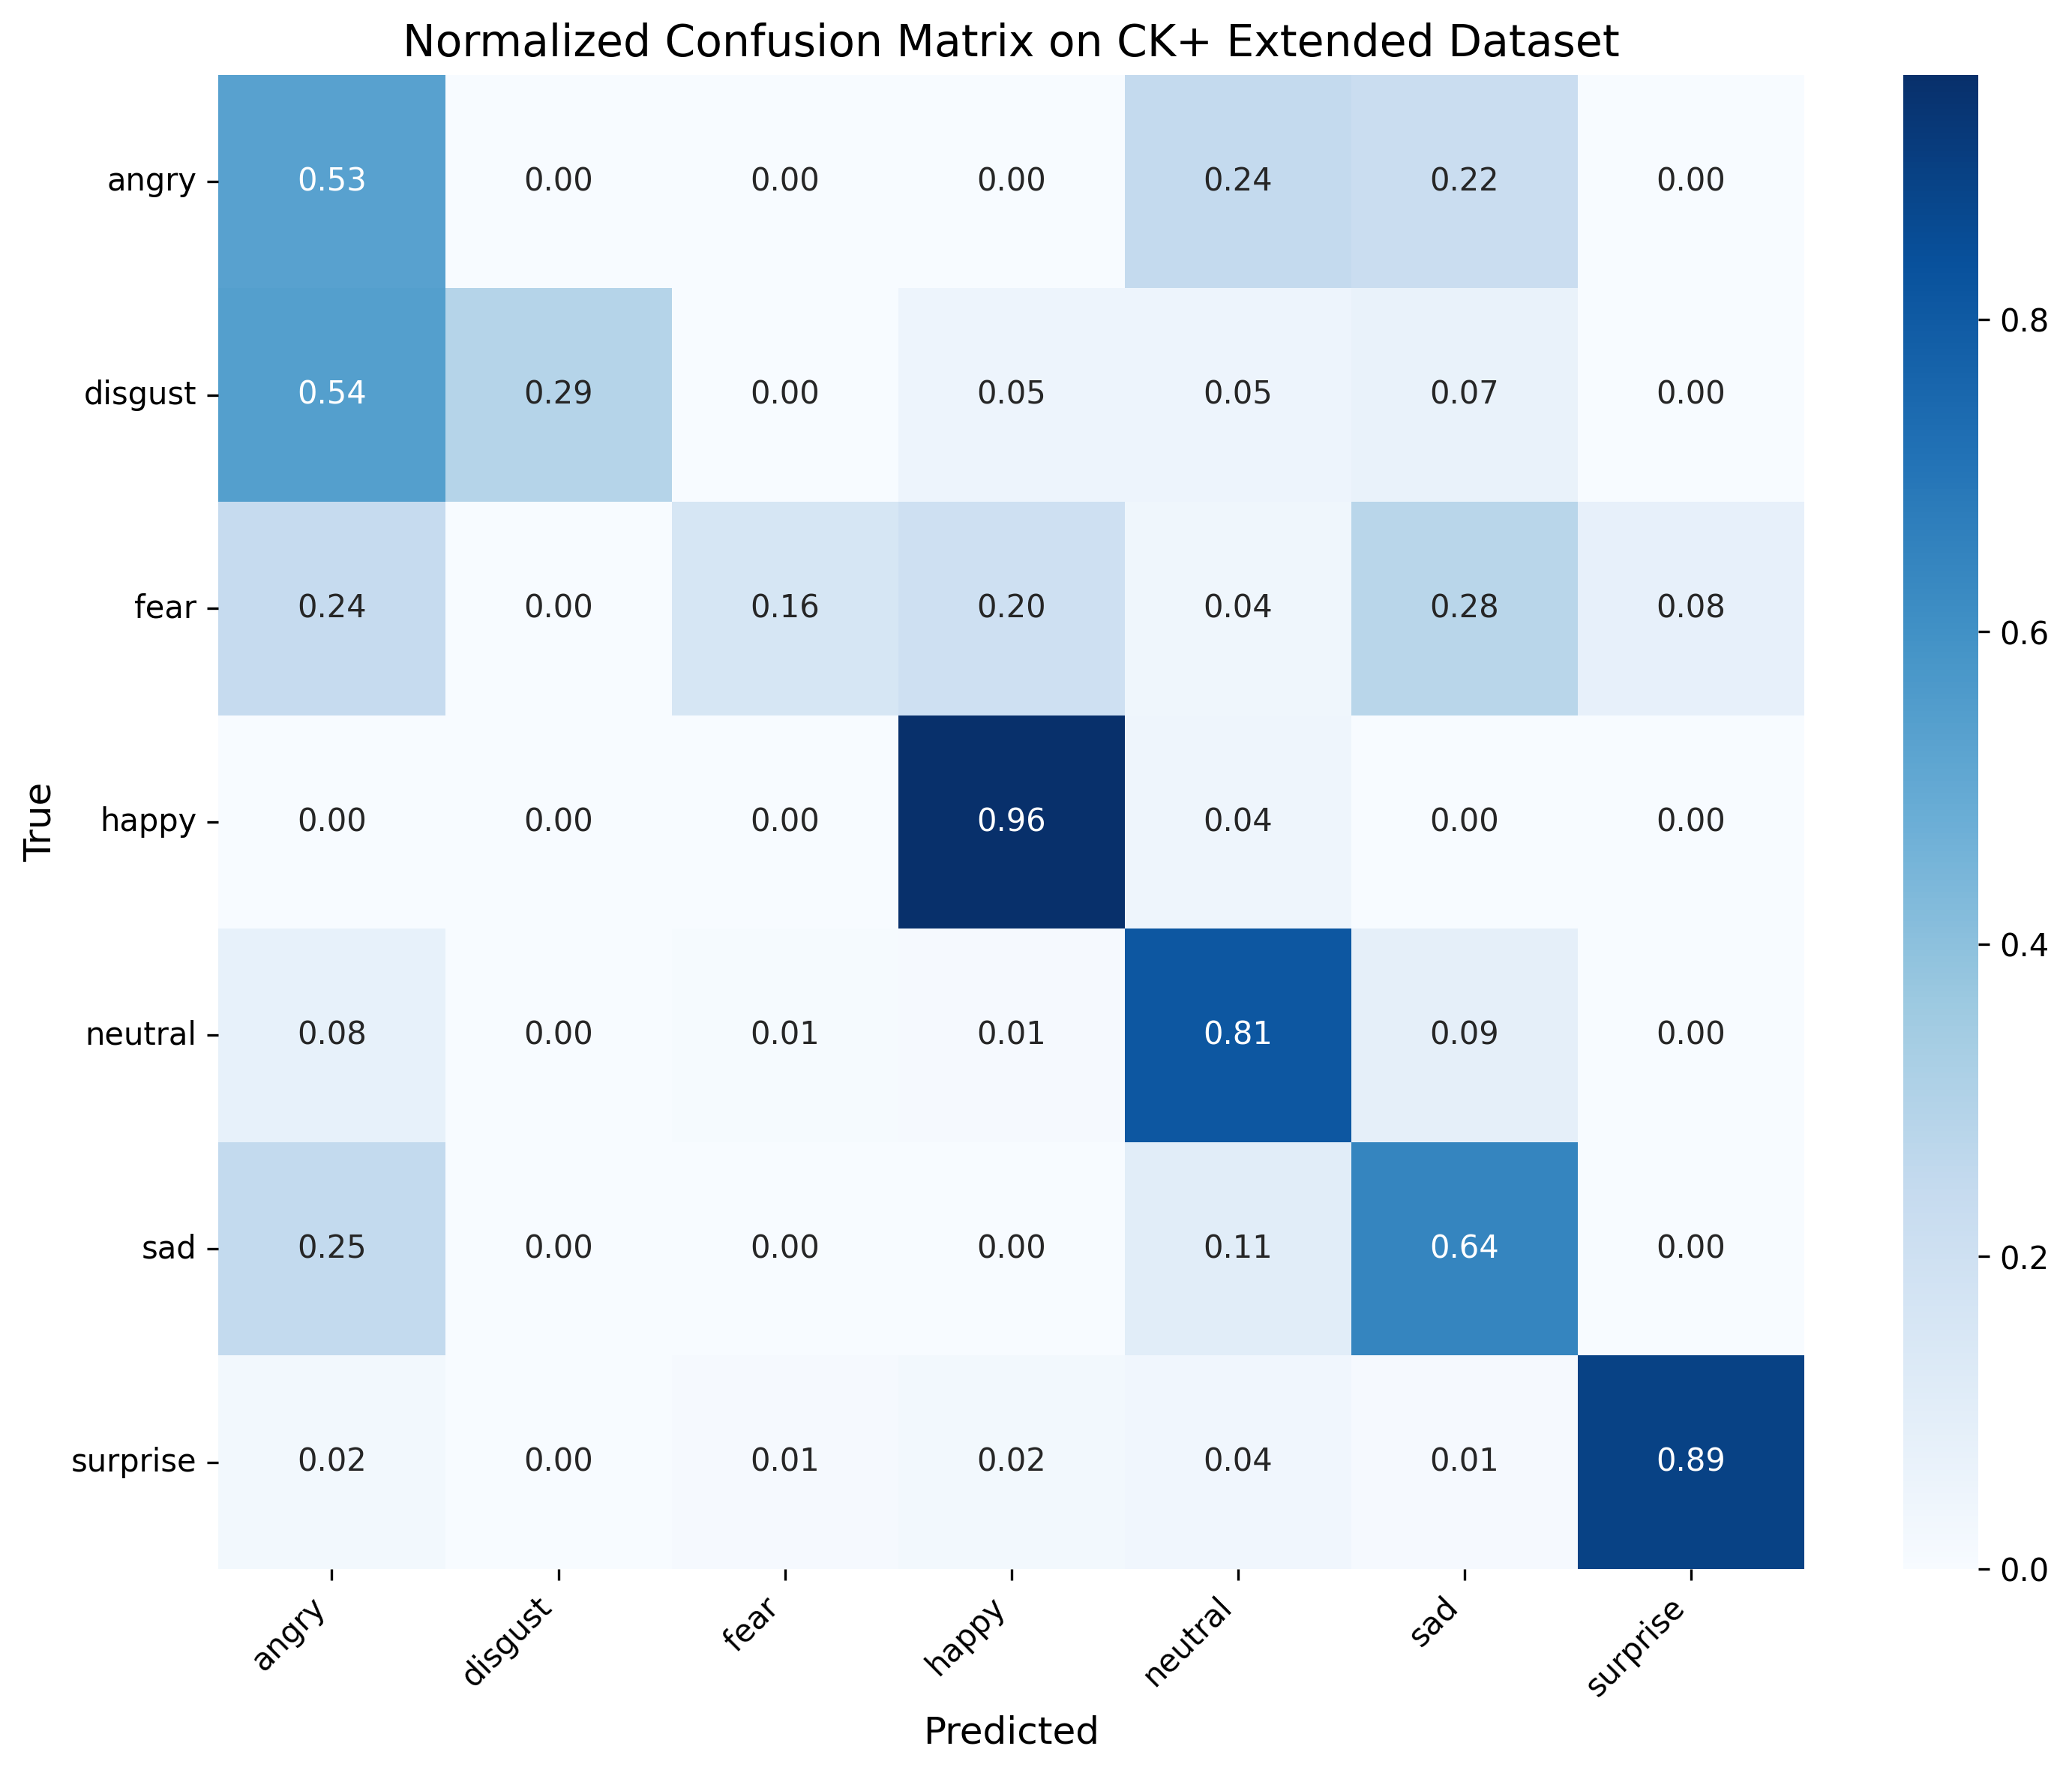

Data behind this chart, as committed beside it:
, angry, disgust, fear, happy, neutral, sad, surprise
angry, 0.5333, 0.0, 0.0, 0.0, 0.2444, 0.2222, 0.0
disgust, 0.5424, 0.2881, 0.0, 0.05085, 0.05085, 0.0678, 0.0
fear, 0.24, 0.0, 0.16, 0.2, 0.04, 0.28, 0.08
happy, 0.0, 0.0, 0.0, 0.9565, 0.04348, 0.0, 0.0
neutral, 0.07757, 0.0, 0.008432, 0.01349, 0.8128, 0.08769, 0.0
sad, 0.25, 0.0, 0.0, 0.0, 0.1071, 0.6429, 0.0
surprise, 0.0241, 0.0, 0.01205, 0.0241, 0.03614, 0.01205, 0.8916
